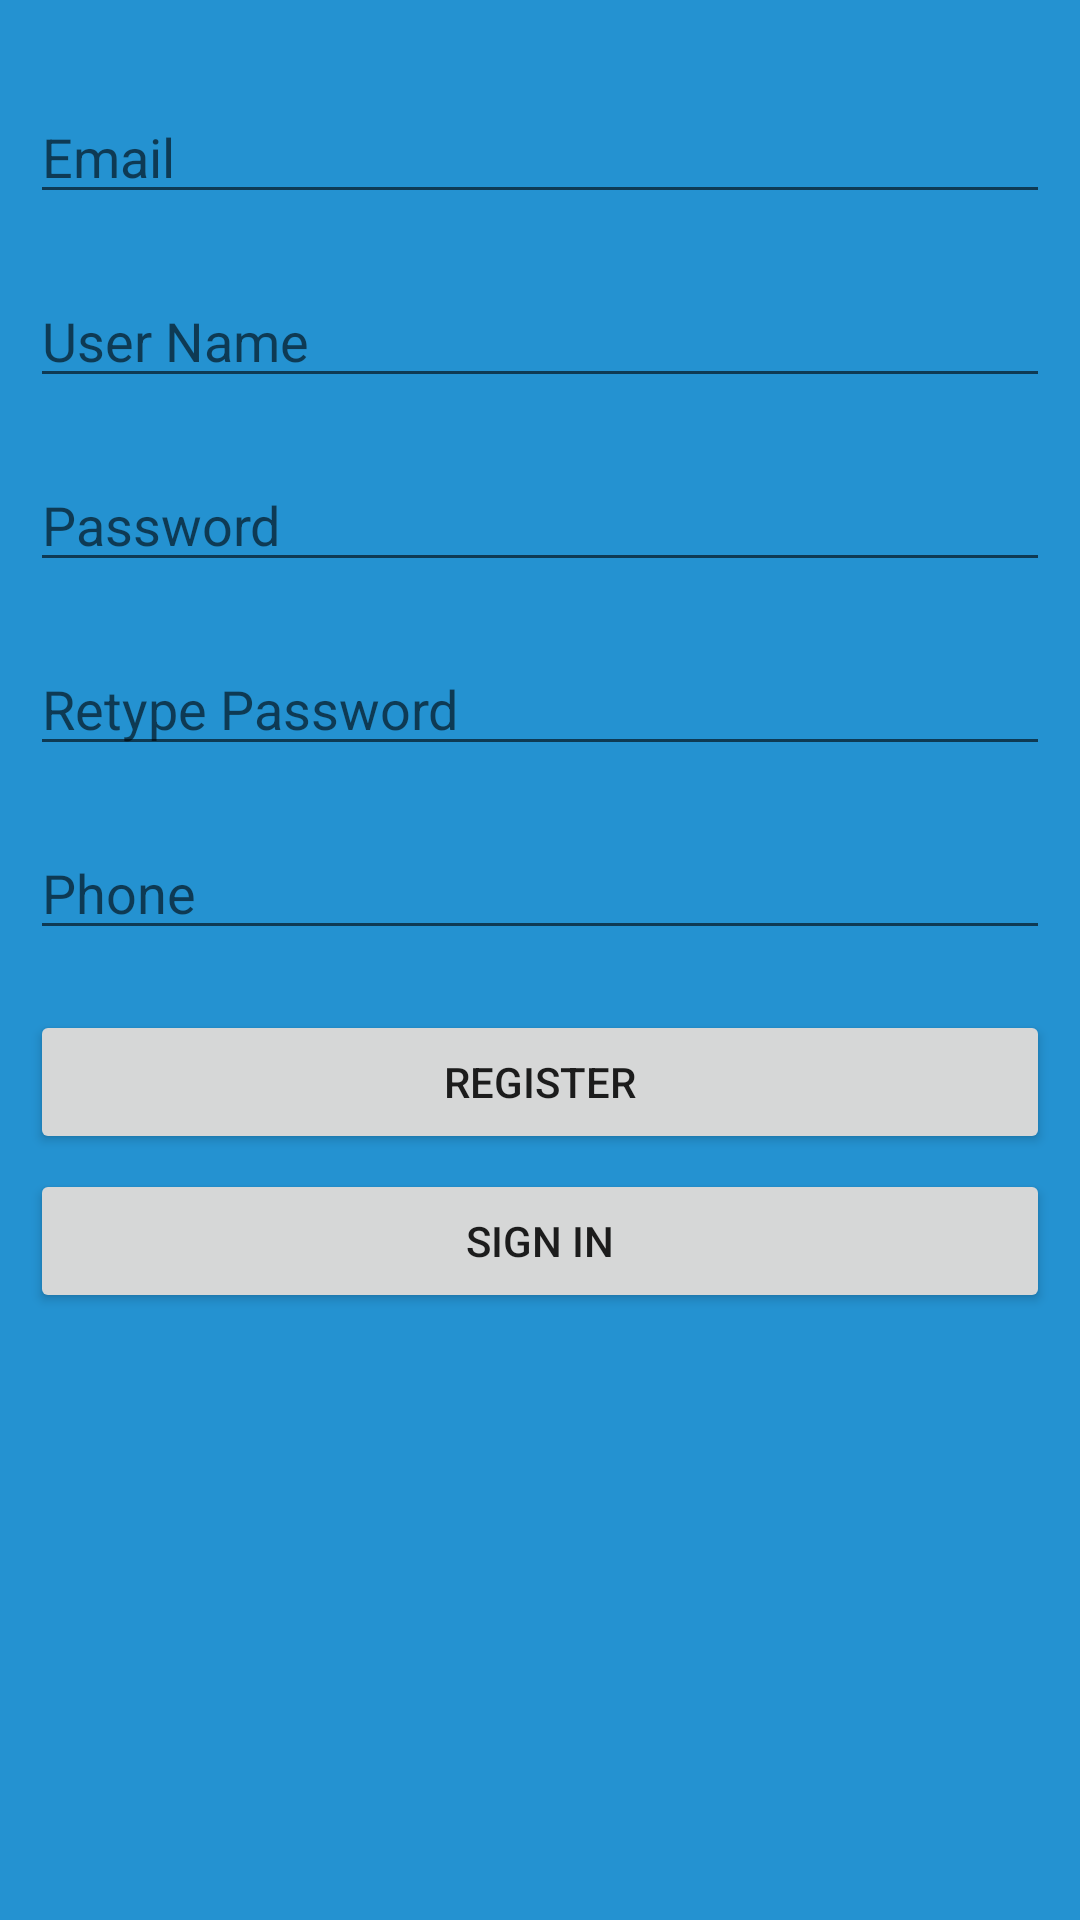

The Android layout XML behind this screen, and the referenced resources:
<!-- AndroidManifest.xml: application theme Theme.Gacha_kelompok -->
<!-- res/layout/activity_register.xml -->
<?xml version="1.0" encoding="utf-8"?>
<RelativeLayout xmlns:android="http://schemas.android.com/apk/res/android"
    xmlns:app="http://schemas.android.com/apk/res-auto"
    xmlns:tools="http://schemas.android.com/tools"
    android:layout_width="match_parent"
    android:layout_height="match_parent"
    android:padding="10dp"
    android:background="#2492D1"
    tools:context=".MainActivity">

    <EditText
        android:id="@+id/email"
        android:layout_width="match_parent"
        android:layout_height="wrap_content"
        android:hint="Email"
        android:layout_marginTop="20dp"/>

    <EditText
        android:id="@+id/username"
        android:layout_width="match_parent"
        android:layout_height="wrap_content"
        android:hint="User Name"
        android:layout_marginTop="20dp"
        android:layout_below="@+id/email" />

    <EditText
        android:inputType="textPassword"
        android:id="@+id/password"
        android:layout_width="match_parent"
        android:layout_height="wrap_content"
        android:hint="Password"
        android:layout_marginTop="20dp"
        android:layout_below="@+id/username"/>

    <EditText
        android:inputType="textPassword"
        android:id="@+id/repassword"
        android:layout_width="match_parent"
        android:layout_height="wrap_content"
        android:hint="Retype Password"
        android:layout_marginTop="20dp"
        android:layout_below="@+id/password"/>

    <EditText
        android:id="@+id/phone"
        android:layout_width="match_parent"
        android:layout_height="wrap_content"
        android:hint="Phone"
        android:layout_marginTop="20dp"
        android:layout_below="@+id/repassword"/>

    <Button
        android:id="@+id/btnsignup"
        android:layout_width="match_parent"
        android:layout_height="wrap_content"
        android:text="Register"
        android:layout_marginTop="20dp"
        android:layout_below="@+id/phone"/>

    <Button
        android:id="@+id/btnsignin"
        android:layout_width="match_parent"
        android:layout_height="wrap_content"
        android:text="SIGN IN"
        android:layout_marginTop="5dp"
        android:layout_below="@+id/btnsignup"/>

</RelativeLayout>
<!-- resources referenced by this layout -->
<resources>
  <style name="Theme.Gacha_kelompok" parent="Theme.MaterialComponents.DayNight.DarkActionBar">
          
          <item name="colorPrimary">@color/purple_500</item>
          <item name="colorPrimaryVariant">@color/purple_700</item>
          <item name="colorOnPrimary">@color/white</item>
          
          <item name="colorSecondary">@color/teal_200</item>
          <item name="colorSecondaryVariant">@color/teal_700</item>
          <item name="colorOnSecondary">@color/black</item>
          
          <item name="android:statusBarColor">?attr/colorPrimaryVariant</item>
          
      </style>
  <!-- not gathered from this repository: default colours our renderer supplied (Android Studio template values) -->
  <color name="purple_500">#FF6200EE</color>
  <color name="purple_700">#FF3700B3</color>
  <color name="teal_200">#FF03DAC5</color>
  <color name="teal_700">#FF018786</color>
  <color name="black">#FF000000</color>
  <color name="white">#FFFFFFFF</color>
</resources>
